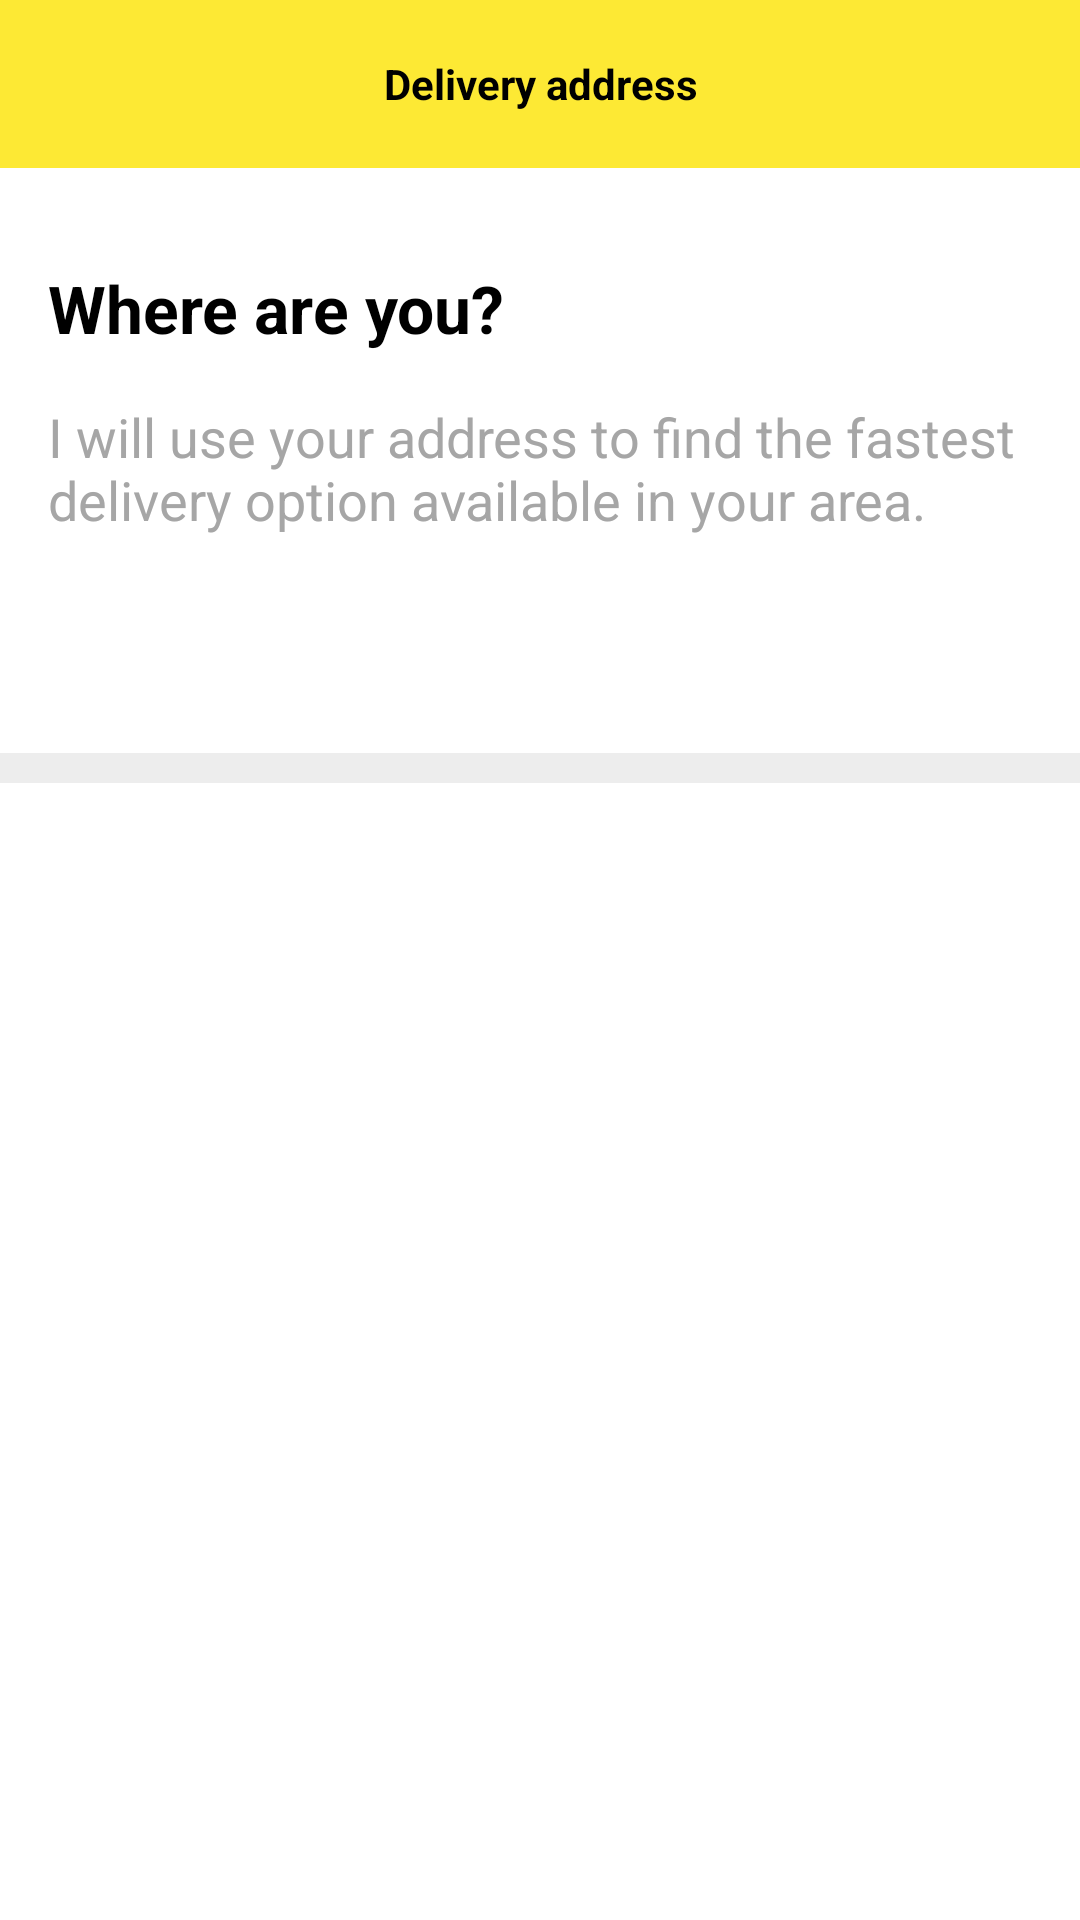

Here is an Android app screen rendered from its layout file. Give the layout XML and the strings, colors and styles it references.
<!-- AndroidManifest.xml: application theme AppTheme -->
<!-- res/layout/activity_home.xml -->
<?xml version="1.0" encoding="utf-8"?>
<RelativeLayout xmlns:android="http://schemas.android.com/apk/res/android"
    xmlns:app="http://schemas.android.com/apk/res-auto"
    xmlns:tools="http://schemas.android.com/tools"
    android:id="@+id/home_root"
    android:layout_width="match_parent"
    android:layout_height="match_parent"
    tools:context="com.app.courier.HomeActivity"
    android:background="@android:color/white">

    <View
        android:id="@+id/activity_home_actionbar"
        android:layout_alignParentTop="true"
        style="@style/CustomActionBar"/>

    <TextView
        android:layout_width="wrap_content"
        android:layout_height="wrap_content"
        android:layout_alignTop="@id/activity_home_actionbar"
        android:layout_alignBottom="@id/activity_home_actionbar"
        android:layout_centerHorizontal="true"
        android:text="@string/delivery_address"
        android:gravity="center"
        android:lines="1"
        style="@style/BoldBlack"/>

    <ProgressBar
        android:id="@+id/activity_home_horizontal_pb"
        android:layout_width="match_parent"
        android:layout_height="wrap_content"
        android:layout_below="@id/activity_home_actionbar"
        android:indeterminate="true"
        android:visibility="invisible"
        style="?android:attr/progressBarStyleHorizontal"/>

    <TextView
        android:id="@+id/activity_home_header"
        android:layout_width="match_parent"
        android:layout_height="wrap_content"
        android:layout_below="@id/activity_home_actionbar"
        android:text="@string/where_r_u"
        style="@style/BoldBlackBig"
        android:layout_marginTop="@dimen/margin_big"
        android:layout_marginLeft="@dimen/margin_normal"/>

    <TextView
        android:id="@+id/activity_home_text_content"
        android:layout_width="match_parent"
        android:layout_height="wrap_content"
        android:layout_marginTop="@dimen/margin_normal"
        android:text="@string/address_explanation"
        style="@style/TextDefaultMedium"
        android:layout_below="@id/activity_home_header"
        android:layout_alignLeft="@id/activity_home_header"
        />

    <EditText
        android:id="@+id/activity_home_address_input"
        android:layout_width="match_parent"
        android:layout_height="wrap_content"
        android:drawableLeft="@drawable/ic_place_black_24px"
        android:layout_below="@id/activity_home_text_content"
        android:layout_alignLeft="@id/activity_home_text_content"
        style="@style/AddressEditText"
        android:layout_marginTop="@dimen/margin_big"
        android:layout_marginBottom="@dimen/margin_normal"/>

    <ImageButton
        android:id="@+id/activity_home_cancel_btn"
        android:layout_width="wrap_content"
        android:layout_height="wrap_content"
        android:layout_alignRight="@id/activity_home_address_input"
        android:layout_alignTop="@+id/activity_home_address_input"
        android:layout_alignBottom="@id/activity_home_address_input"
        android:background="@android:color/transparent"
        android:src="@drawable/ic_cancel_gray_24px"
        android:paddingRight="@dimen/margin_normal"
        android:visibility="invisible"/>

    <ProgressBar
        android:id="@+id/activity_home_progress"
        android:layout_width="wrap_content"
        android:layout_height="wrap_content"
        android:layout_toLeftOf="@id/activity_home_cancel_btn"
        android:layout_alignTop="@+id/activity_home_address_input"
        android:layout_alignBottom="@id/activity_home_address_input"
        android:visibility="invisible"/>

    <View
        android:id="@+id/activity_home_divider"
        android:layout_width="match_parent"
        android:layout_height="@dimen/divider_height"
        android:layout_below="@id/activity_home_address_input"
        android:background="@color/colorGrayBackground"/>

    <android.support.v7.widget.RecyclerView
        android:id="@+id/activity_home_recycler_view"
        android:layout_width="match_parent"
        android:layout_height="match_parent"
        android:orientation="horizontal"
        android:layout_below="@id/activity_home_divider"
        android:layout_alignParentBottom="true" />



</RelativeLayout>
<!-- resources referenced by this layout -->
<resources>
  <color name="colorGrayBackground">#EDEDED</color>
  <dimen name="divider_height">10dp</dimen>
  <dimen name="margin_big">32dp</dimen>
  <dimen name="margin_normal">16dp</dimen>
  <!-- drawable ic_cancel_gray_24px (drawable) -->
  <vector xmlns:android="http://schemas.android.com/apk/res/android"
          android:width="24dp"
          android:height="24dp"
          android:viewportWidth="24.0"
          android:viewportHeight="24.0">
      <path
          android:pathData="M12,2C6.47,2 2,6.47 2,12s4.47,10 10,10 10,-4.47 10,-10S17.53,2 12,2zM17,15.59L15.59,17 12,13.41 8.41,17 7,15.59 10.59,12 7,8.41 8.41,7 12,10.59 15.59,7 17,8.41 13.41,12 17,15.59z"
          android:fillColor="#9E9E9E"/>
  </vector>
  <string name="address_explanation">I will use your address to find the fastest delivery option available in your area.</string>
  <string name="delivery_address">Delivery address</string>
  <string name="where_r_u">Where are you?</string>
  <style name="AddressEditText">
          <item name="android:background">@android:color/transparent</item>
      </style>
  <style name="BoldBlack">
          <item name="android:textColor">@android:color/black</item>
          <item name="android:textStyle">bold</item>
      </style>
  <style name="BoldBlackBig" parent="Base.TextAppearance.AppCompat.Large">
          <item name="android:textColor">@android:color/black</item>
          <item name="android:textStyle">bold</item>
      </style>
  <style name="CustomActionBar">
          <item name="android:layout_width">match_parent</item>
          <item name="android:layout_height">?android:actionBarSize</item>
          <item name="android:background">@color/colorPrimary</item>
      </style>
  <style name="TextDefaultMedium" parent="Base.TextAppearance.AppCompat.Medium">
          <item name="android:textColor">@color/colorGrayText</item>
      </style>
  <style name="AppTheme" parent="Theme.AppCompat.Light.NoActionBar">
          
          <item name="colorPrimary">@color/colorPrimary</item>
          <item name="colorPrimaryDark">@color/colorPrimaryDark</item>
          <item name="colorAccent">@color/colorAccent</item>
      </style>
  <color name="colorPrimary">#FDE934</color>
  <color name="colorGrayText">#A6A6A6</color>
  <color name="colorPrimaryDark">#EFD64D</color>
  <color name="colorAccent">@android:color/black</color>
</resources>
